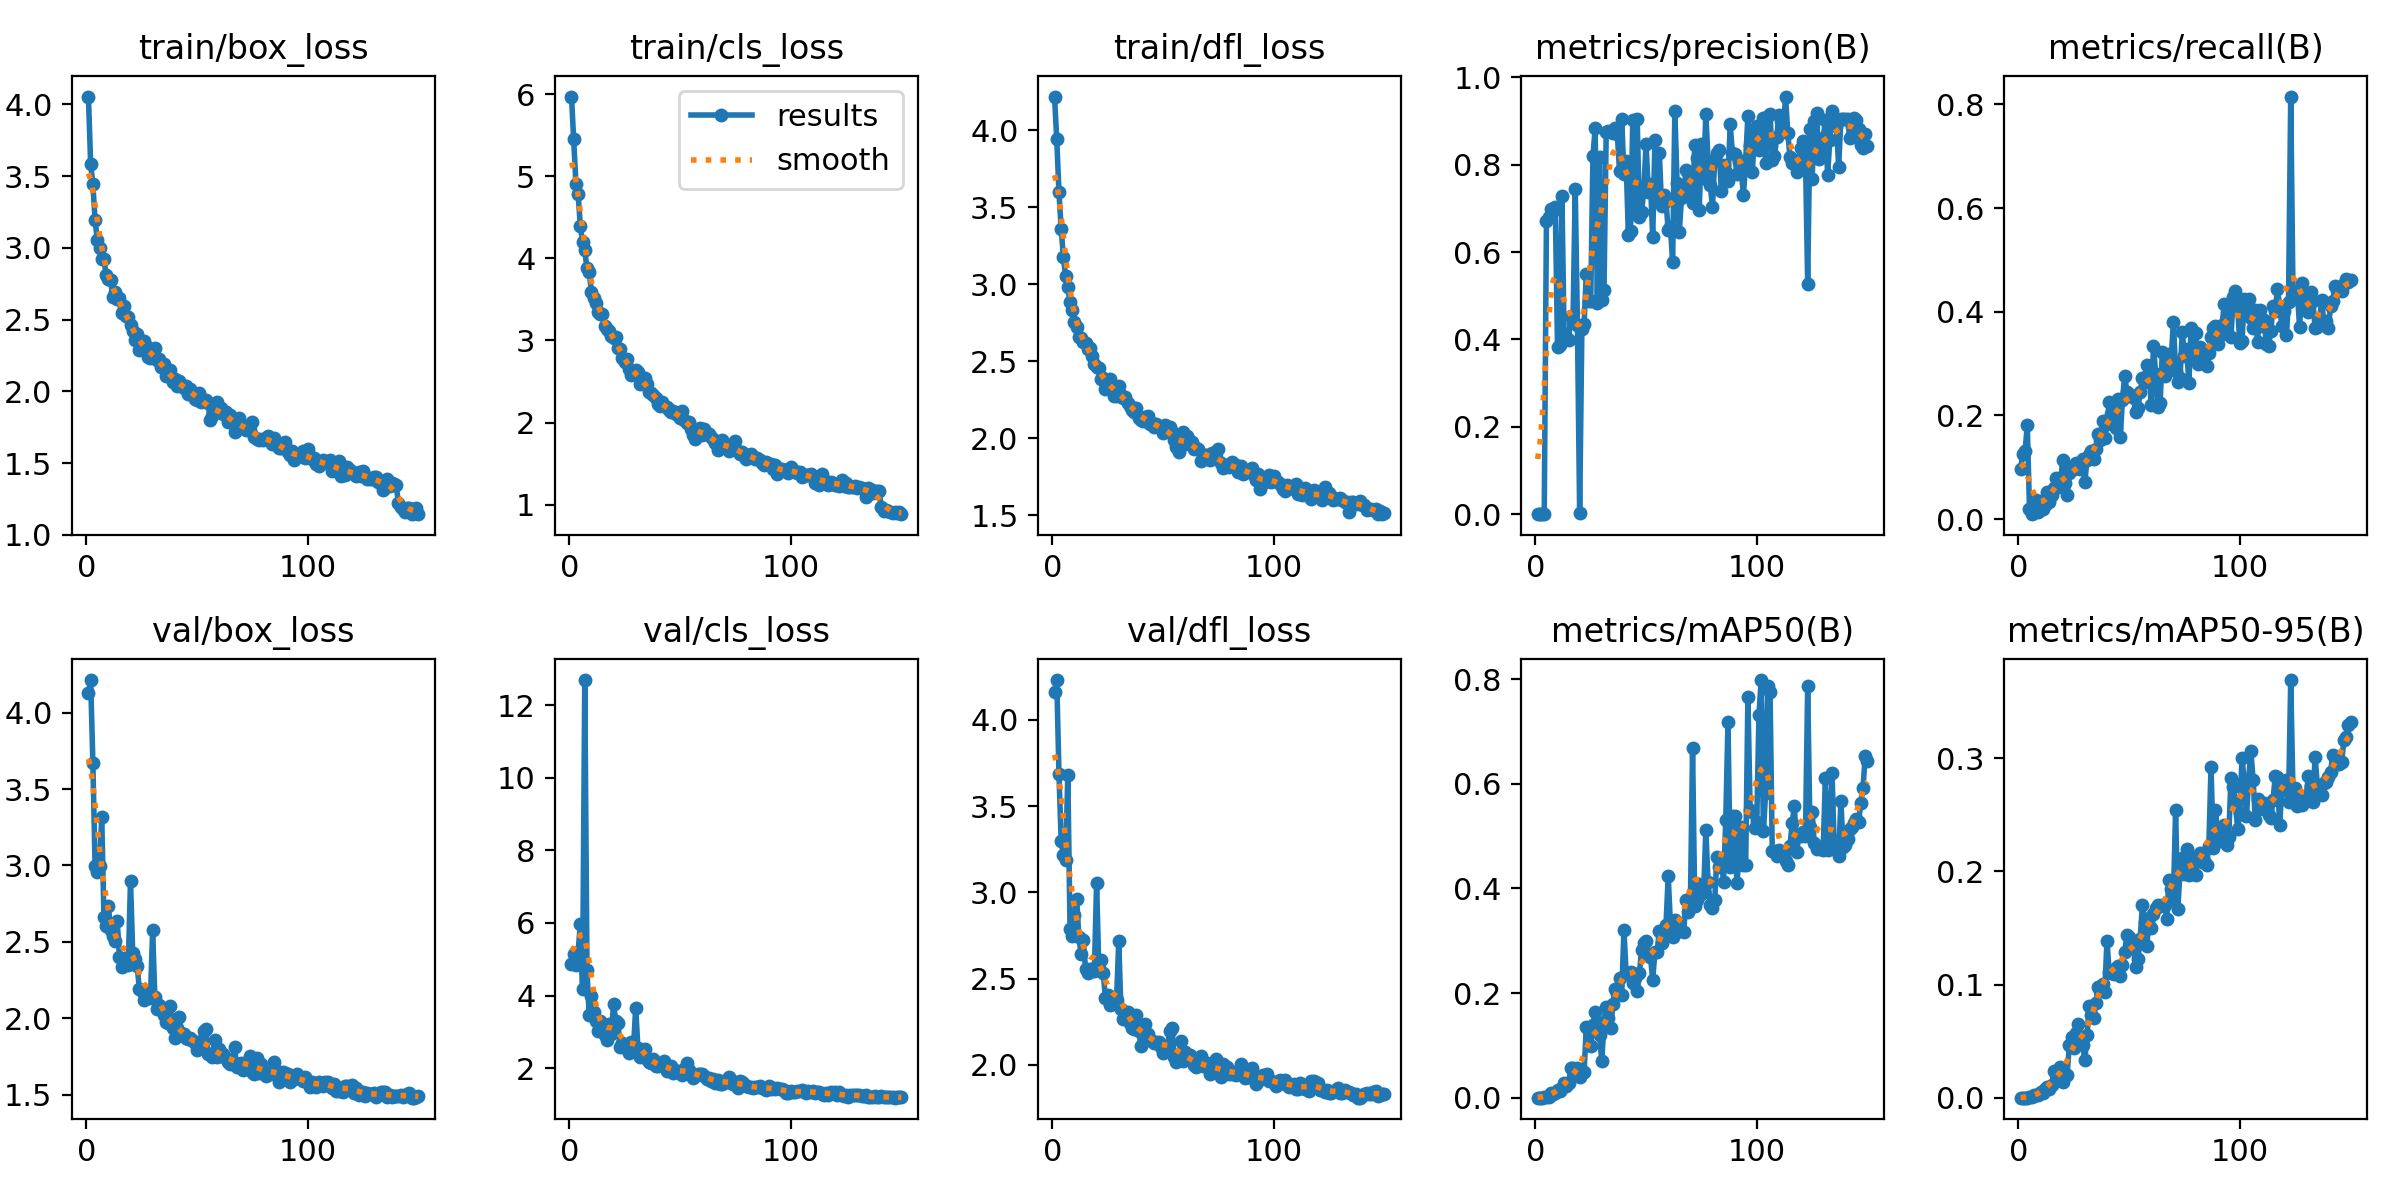

The table this chart was drawn from, first rows:
epoch, train/box_loss, train/cls_loss, train/dfl_loss, metrics/precision(B), metrics/recall(B), metrics/mAP50(B), metrics/mAP50-95(B), val/box_loss, val/cls_loss, val/dfl_loss, lr/pg0, lr/pg1, lr/pg2
1, 4.055, 5.969, 4.221, 0.00027, 0.09736, 0.00015, 6e-05, 4.127, 4.863, 4.162, 0.000465, 0.000465, 0.000465
2, 3.586, 5.45, 3.942, 0.0003, 0.1262, 0.00022, 8e-05, 4.213, 5.152, 4.231, 0.0009351, 0.0009351, 0.0009351
3, 3.445, 4.91, 3.598, 0.00033, 0.1309, 0.00028, 9e-05, 3.673, 4.838, 3.688, 0.001399, 0.001399, 0.001399
4, 3.195, 4.783, 3.361, 0.00127, 0.1813, 0.00087, 0.00018, 2.993, 5.207, 3.297, 0.001401, 0.001401, 0.001401
5, 3.056, 4.389, 3.176, 0.672, 0.01887, 0.0022, 0.00066, 2.96, 5.967, 3.214, 0.001391, 0.001391, 0.001391
6, 3.002, 4.197, 3.052, 0.6801, 0.00943, 0.0018, 0.00045, 2.997, 4.187, 3.19, 0.001382, 0.001382, 0.001382
7, 2.925, 4.095, 2.981, 0.6975, 0.03145, 0.00912, 0.00277, 3.315, 12.69, 3.683, 0.001372, 0.001372, 0.001372
8, 2.924, 3.876, 2.884, 0.6947, 0.03774, 0.00701, 0.00219, 2.665, 4.707, 2.787, 0.001363, 0.001363, 0.001363
9, 2.809, 3.839, 2.831, 0.7033, 0.01398, 0.00845, 0.00281, 2.601, 3.451, 2.747, 0.001354, 0.001354, 0.001354
10, 2.782, 3.587, 2.754, 0.3826, 0.03439, 0.01521, 0.00488, 2.733, 3.996, 2.868, 0.001344, 0.001344, 0.001344
11, 2.773, 3.517, 2.72, 0.3874, 0.01887, 0.01311, 0.00405, 2.58, 3.536, 2.963, 0.001335, 0.001335, 0.001335
12, 2.659, 3.453, 2.66, 0.7283, 0.02673, 0.01935, 0.00768, 2.54, 3.305, 2.739, 0.001325, 0.001325, 0.001325
13, 2.696, 3.34, 2.65, 0.3993, 0.05189, 0.02751, 0.0096, 2.508, 3.026, 2.642, 0.001316, 0.001316, 0.001316
14, 2.647, 3.327, 2.622, 0.4048, 0.03302, 0.02261, 0.0074, 2.635, 3.305, 2.724, 0.001306, 0.001306, 0.001306
15, 2.649, 3.323, 2.621, 0.3995, 0.04717, 0.02786, 0.01097, 2.402, 3.061, 2.557, 0.001297, 0.001297, 0.001297
16, 2.547, 3.179, 2.577, 0.454, 0.05975, 0.05663, 0.0235, 2.338, 2.912, 2.535, 0.001288, 0.001288, 0.001288
17, 2.592, 3.142, 2.584, 0.4405, 0.07862, 0.05769, 0.02335, 2.373, 2.788, 2.553, 0.001278, 0.001278, 0.001278
18, 2.529, 3.12, 2.535, 0.745, 0.0628, 0.04456, 0.01805, 2.392, 3.217, 2.557, 0.001269, 0.001269, 0.001269
19, 2.516, 3.057, 2.483, 0.4331, 0.07075, 0.0562, 0.02674, 2.349, 2.929, 2.546, 0.001259, 0.001259, 0.001259
20, 2.466, 3.031, 2.463, 0.00323, 0.1132, 0.03891, 0.01381, 2.899, 3.778, 3.055, 0.00125, 0.00125, 0.00125
21, 2.421, 3.042, 2.456, 0.4248, 0.06918, 0.04653, 0.01967, 2.43, 3.286, 2.559, 0.00124, 0.00124, 0.00124
22, 2.361, 2.905, 2.383, 0.4354, 0.0456, 0.04837, 0.02054, 2.391, 3.234, 2.606, 0.001231, 0.001231, 0.001231
23, 2.403, 2.898, 2.391, 0.5502, 0.08962, 0.1359, 0.0464, 2.344, 2.582, 2.533, 0.001221, 0.001221, 0.001221
24, 2.292, 2.782, 2.32, 0.4876, 0.1006, 0.1296, 0.05356, 2.189, 2.698, 2.385, 0.001212, 0.001212, 0.001212
25, 2.324, 2.742, 2.364, 0.487, 0.09591, 0.09937, 0.04357, 2.176, 2.604, 2.404, 0.001203, 0.001203, 0.001203
26, 2.353, 2.777, 2.385, 0.8201, 0.1085, 0.1395, 0.05697, 2.117, 2.517, 2.345, 0.001193, 0.001193, 0.001193
27, 2.318, 2.655, 2.324, 0.8829, 0.1006, 0.1639, 0.0656, 2.148, 2.429, 2.353, 0.001184, 0.001184, 0.001184
28, 2.243, 2.578, 2.271, 0.4834, 0.09591, 0.1284, 0.05023, 2.161, 2.728, 2.392, 0.001174, 0.001174, 0.001174
29, 2.232, 2.596, 2.273, 0.8165, 0.1163, 0.1196, 0.04693, 2.134, 2.54, 2.376, 0.001165, 0.001165, 0.001165
30, 2.246, 2.645, 2.34, 0.4901, 0.07122, 0.07045, 0.03379, 2.575, 3.665, 2.715, 0.001156, 0.001156, 0.001156
31, 2.305, 2.611, 2.279, 0.514, 0.1148, 0.1454, 0.0551, 2.136, 2.565, 2.321, 0.001146, 0.001146, 0.001146
32, 2.222, 2.468, 2.259, 0.8758, 0.1242, 0.1742, 0.08136, 2.058, 2.311, 2.266, 0.001137, 0.001137, 0.001137
33, 2.224, 2.492, 2.266, 0.8762, 0.1321, 0.152, 0.07332, 2.088, 2.334, 2.279, 0.001127, 0.001127, 0.001127
34, 2.167, 2.545, 2.227, 0.8748, 0.115, 0.1327, 0.07061, 2.066, 2.54, 2.305, 0.001118, 0.001118, 0.001118
35, 2.194, 2.474, 2.209, 0.873, 0.1352, 0.1783, 0.08401, 2.021, 2.249, 2.242, 0.001108, 0.001108, 0.001108
36, 2.108, 2.374, 2.182, 0.8848, 0.1635, 0.2078, 0.09817, 1.975, 2.166, 2.214, 0.001099, 0.001099, 0.001099
37, 2.112, 2.365, 2.172, 0.8706, 0.1525, 0.1991, 0.09409, 1.968, 2.135, 2.207, 0.001089, 0.001089, 0.001089
38, 2.153, 2.335, 2.197, 0.7861, 0.1887, 0.2289, 0.1003, 2.08, 2.249, 2.291, 0.00108, 0.00108, 0.00108
39, 2.068, 2.303, 2.13, 0.9048, 0.1557, 0.1961, 0.09366, 1.937, 2.051, 2.198, 0.001071, 0.001071, 0.001071
40, 2.088, 2.231, 2.115, 0.7776, 0.1839, 0.3199, 0.139, 1.871, 2.061, 2.111, 0.001061, 0.001061, 0.001061
41, 2.039, 2.203, 2.11, 0.8075, 0.225, 0.2379, 0.1108, 1.937, 2.086, 2.187, 0.001052, 0.001052, 0.001052
42, 2.075, 2.25, 2.138, 0.6392, 0.2021, 0.2373, 0.11, 2.01, 2.113, 2.235, 0.001042, 0.001042, 0.001042
43, 2.05, 2.208, 2.144, 0.6493, 0.208, 0.2403, 0.1096, 1.901, 2.188, 2.18, 0.001033, 0.001033, 0.001033
44, 2.023, 2.187, 2.093, 0.9024, 0.1761, 0.219, 0.1143, 1.898, 1.927, 2.145, 0.001023, 0.001023, 0.001023
45, 2.036, 2.155, 2.101, 0.6904, 0.2321, 0.2294, 0.1167, 1.87, 1.957, 2.135, 0.001014, 0.001014, 0.001014
46, 1.982, 2.128, 2.069, 0.9051, 0.1588, 0.2042, 0.1076, 1.865, 2.07, 2.127, 0.001005, 0.001005, 0.001005
47, 2.018, 2.136, 2.089, 0.6793, 0.2298, 0.2386, 0.1176, 1.872, 1.873, 2.129, 0.0009952, 0.0009952, 0.0009952
48, 1.992, 2.1, 2.081, 0.6912, 0.2766, 0.2832, 0.1285, 1.856, 1.914, 2.133, 0.0009857, 0.0009857, 0.0009857
49, 1.949, 2.094, 2.071, 0.7448, 0.2447, 0.2964, 0.1439, 1.837, 1.922, 2.105, 0.0009763, 0.0009763, 0.0009763
50, 1.942, 2.058, 2.033, 0.8484, 0.2368, 0.2991, 0.1422, 1.794, 1.868, 2.066, 0.0009669, 0.0009669, 0.0009669
51, 1.991, 2.142, 2.084, 0.7386, 0.2388, 0.2726, 0.1347, 1.806, 1.802, 2.091, 0.0009574, 0.0009574, 0.0009574
52, 1.929, 2.032, 2.049, 0.7565, 0.2343, 0.2686, 0.1327, 1.85, 1.98, 2.104, 0.000948, 0.000948, 0.000948
53, 1.933, 1.992, 2.07, 0.634, 0.2069, 0.2257, 0.1155, 1.919, 2.138, 2.193, 0.0009386, 0.0009386, 0.0009386
54, 1.941, 2.002, 2.038, 0.8557, 0.2143, 0.2788, 0.1224, 1.927, 1.958, 2.214, 0.0009291, 0.0009291, 0.0009291
55, 1.917, 1.919, 1.991, 0.7247, 0.245, 0.2781, 0.1403, 1.767, 1.855, 2.047, 0.0009197, 0.0009197, 0.0009197
56, 1.804, 1.854, 1.94, 0.8268, 0.2718, 0.3194, 0.1701, 1.764, 1.723, 2.017, 0.0009103, 0.0009103, 0.0009103
57, 1.826, 1.796, 1.911, 0.7046, 0.264, 0.2958, 0.1558, 1.745, 1.782, 2.036, 0.0009008, 0.0009008, 0.0009008
58, 1.865, 1.917, 1.983, 0.7303, 0.297, 0.3146, 0.1341, 1.859, 1.833, 2.138, 0.0008914, 0.0008914, 0.0008914
59, 1.926, 1.938, 2.038, 0.717, 0.2845, 0.33, 0.1587, 1.746, 1.846, 2.023, 0.000882, 0.000882, 0.000882
60, 1.867, 1.851, 1.965, 0.6496, 0.2206, 0.423, 0.1502, 1.799, 1.831, 2.073, 0.0008726, 0.0008726, 0.0008726
... 90 more rows
